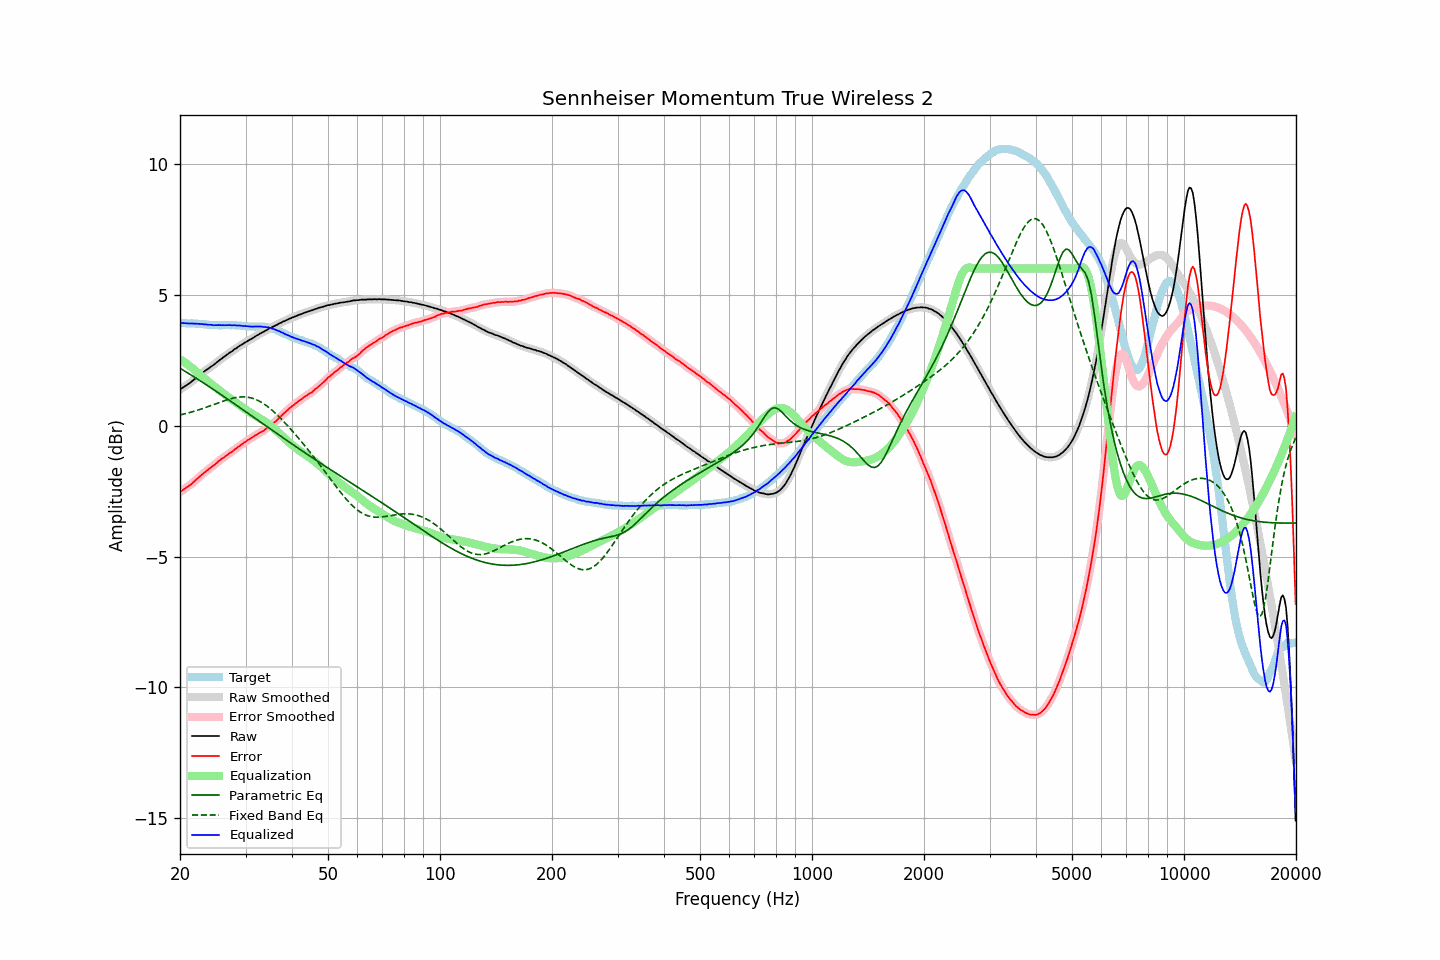

Data behind this chart, as committed beside it:
frequency, raw, error, smoothed, error_smoothed, equalization, parametric_eq, fixed_band_eq, equalized_raw, equalized_smoothed, target
20.00, 1.37, -2.54, 1.37, -2.54, 2.54, 2.19, 0.41, 3.91, 3.91, 3.91
20.20, 1.42, -2.49, 1.42, -2.50, 2.50, 2.15, 0.42, 3.92, 3.91, 3.91
20.40, 1.46, -2.45, 1.46, -2.45, 2.45, 2.12, 0.43, 3.91, 3.91, 3.91
20.61, 1.50, -2.41, 1.50, -2.41, 2.41, 2.08, 0.45, 3.91, 3.91, 3.91
20.81, 1.54, -2.36, 1.54, -2.36, 2.37, 2.04, 0.47, 3.91, 3.91, 3.90
21.02, 1.58, -2.32, 1.58, -2.32, 2.32, 2.00, 0.48, 3.90, 3.90, 3.90
21.23, 1.62, -2.28, 1.62, -2.28, 2.28, 1.97, 0.50, 3.90, 3.90, 3.90
21.44, 1.67, -2.24, 1.67, -2.23, 2.23, 1.93, 0.52, 3.90, 3.90, 3.91
21.66, 1.72, -2.18, 1.72, -2.18, 2.18, 1.89, 0.53, 3.90, 3.90, 3.90
21.87, 1.77, -2.13, 1.77, -2.13, 2.12, 1.85, 0.55, 3.90, 3.90, 3.90
22.09, 1.82, -2.07, 1.82, -2.07, 2.07, 1.81, 0.57, 3.89, 3.89, 3.89
22.31, 1.87, -2.02, 1.87, -2.01, 2.02, 1.77, 0.59, 3.89, 3.89, 3.89
22.54, 1.92, -1.96, 1.92, -1.96, 1.96, 1.73, 0.61, 3.88, 3.88, 3.88
22.76, 1.97, -1.91, 1.97, -1.91, 1.91, 1.69, 0.63, 3.88, 3.88, 3.88
22.99, 2.02, -1.86, 2.02, -1.86, 1.86, 1.65, 0.65, 3.88, 3.87, 3.88
23.22, 2.06, -1.81, 2.06, -1.81, 1.80, 1.61, 0.67, 3.86, 3.87, 3.87
23.45, 2.11, -1.75, 2.11, -1.76, 1.75, 1.57, 0.69, 3.86, 3.86, 3.86
23.69, 2.15, -1.71, 2.15, -1.70, 1.71, 1.53, 0.72, 3.86, 3.86, 3.85
23.92, 2.19, -1.65, 2.19, -1.65, 1.66, 1.49, 0.74, 3.85, 3.85, 3.84
24.16, 2.24, -1.60, 2.24, -1.61, 1.61, 1.45, 0.76, 3.85, 3.85, 3.84
24.40, 2.28, -1.56, 2.28, -1.56, 1.56, 1.41, 0.78, 3.84, 3.84, 3.84
24.65, 2.32, -1.52, 2.32, -1.52, 1.51, 1.37, 0.81, 3.83, 3.84, 3.84
24.89, 2.37, -1.47, 2.37, -1.47, 1.46, 1.33, 0.83, 3.83, 3.83, 3.84
25.14, 2.42, -1.42, 2.42, -1.42, 1.41, 1.29, 0.85, 3.84, 3.84, 3.84
25.39, 2.47, -1.36, 2.47, -1.36, 1.37, 1.25, 0.87, 3.84, 3.84, 3.83
25.65, 2.52, -1.31, 2.52, -1.31, 1.32, 1.20, 0.90, 3.84, 3.84, 3.83
25.91, 2.56, -1.27, 2.56, -1.27, 1.27, 1.16, 0.92, 3.83, 3.83, 3.83
26.16, 2.61, -1.23, 2.61, -1.23, 1.23, 1.12, 0.94, 3.84, 3.83, 3.84
26.43, 2.65, -1.19, 2.65, -1.18, 1.18, 1.08, 0.96, 3.83, 3.83, 3.84
26.69, 2.70, -1.13, 2.70, -1.14, 1.14, 1.04, 0.98, 3.84, 3.84, 3.83
26.96, 2.74, -1.09, 2.74, -1.09, 1.09, 0.99, 1.00, 3.83, 3.83, 3.83
27.23, 2.79, -1.04, 2.78, -1.05, 1.05, 0.95, 1.02, 3.84, 3.83, 3.83
27.50, 2.82, -1.01, 2.83, -1.01, 1.01, 0.91, 1.03, 3.83, 3.83, 3.83
27.77, 2.87, -0.97, 2.87, -0.96, 0.96, 0.87, 1.05, 3.83, 3.83, 3.84
28.05, 2.92, -0.91, 2.91, -0.92, 0.92, 0.83, 1.06, 3.84, 3.83, 3.83
28.33, 2.95, -0.88, 2.96, -0.87, 0.87, 0.78, 1.07, 3.82, 3.83, 3.83
28.62, 3.00, -0.82, 3.00, -0.82, 0.83, 0.74, 1.08, 3.82, 3.82, 3.82
28.90, 3.04, -0.79, 3.04, -0.78, 0.78, 0.70, 1.09, 3.82, 3.82, 3.83
29.19, 3.08, -0.73, 3.08, -0.73, 0.73, 0.65, 1.09, 3.81, 3.81, 3.81
29.48, 3.11, -0.69, 3.12, -0.69, 0.69, 0.61, 1.10, 3.80, 3.81, 3.80
29.78, 3.16, -0.64, 3.15, -0.65, 0.65, 0.57, 1.09, 3.81, 3.80, 3.80
30.08, 3.19, -0.61, 3.19, -0.60, 0.61, 0.53, 1.09, 3.80, 3.80, 3.80
30.38, 3.23, -0.56, 3.23, -0.56, 0.57, 0.48, 1.08, 3.79, 3.79, 3.79
30.68, 3.26, -0.53, 3.26, -0.53, 0.52, 0.44, 1.07, 3.78, 3.79, 3.79
30.99, 3.30, -0.48, 3.30, -0.49, 0.49, 0.40, 1.06, 3.78, 3.78, 3.78
31.30, 3.33, -0.45, 3.33, -0.45, 0.45, 0.35, 1.04, 3.78, 3.78, 3.78
31.61, 3.37, -0.41, 3.37, -0.41, 0.41, 0.31, 1.02, 3.78, 3.78, 3.78
31.93, 3.41, -0.37, 3.41, -0.37, 0.37, 0.27, 1.00, 3.78, 3.78, 3.78
32.24, 3.45, -0.34, 3.45, -0.33, 0.34, 0.22, 0.97, 3.79, 3.78, 3.79
32.57, 3.48, -0.29, 3.48, -0.30, 0.30, 0.18, 0.94, 3.78, 3.78, 3.77
32.89, 3.52, -0.26, 3.52, -0.26, 0.26, 0.14, 0.91, 3.78, 3.78, 3.78
33.22, 3.55, -0.23, 3.55, -0.23, 0.22, 0.09, 0.88, 3.77, 3.77, 3.78
33.55, 3.58, -0.20, 3.58, -0.19, 0.19, 0.05, 0.84, 3.77, 3.77, 3.78
33.89, 3.62, -0.14, 3.62, -0.15, 0.15, 0.01, 0.79, 3.77, 3.76, 3.76
34.23, 3.65, -0.10, 3.65, -0.10, 0.10, -0.03, 0.75, 3.75, 3.76, 3.75
34.57, 3.69, -0.06, 3.69, -0.06, 0.06, -0.08, 0.70, 3.75, 3.75, 3.75
34.92, 3.72, -0.01, 3.72, -0.01, 0.01, -0.12, 0.65, 3.73, 3.73, 3.73
35.27, 3.75, 0.03, 3.75, 0.04, -0.04, -0.16, 0.60, 3.71, 3.72, 3.72
35.62, 3.78, 0.09, 3.78, 0.08, -0.09, -0.21, 0.55, 3.69, 3.69, 3.69
35.97, 3.81, 0.13, 3.81, 0.13, -0.14, -0.25, 0.49, 3.67, 3.67, 3.68
... 635 more rows
